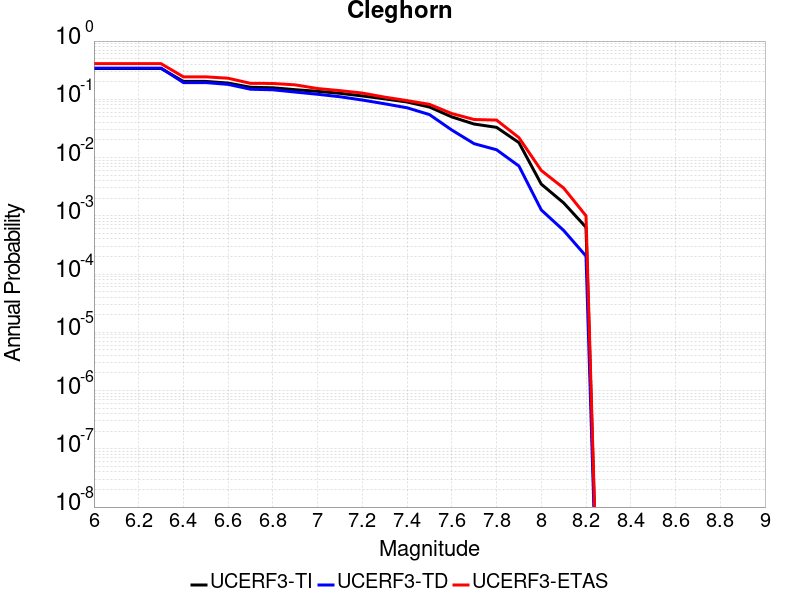

The data file committed next to this chart (first rows):
Magnitude, UCERF3-TI Prob, UCERF3-TD Prob, UCERF3-ETAS Prob
6.0, 0.3387, 0.3435, 0.409
6.1, 0.3387, 0.3435, 0.409
6.2, 0.3387, 0.3435, 0.409
6.3, 0.3387, 0.3435, 0.409
6.4, 0.2028, 0.1937, 0.243
6.5, 0.2028, 0.1937, 0.243
6.6, 0.1901, 0.1803, 0.23
6.7, 0.161, 0.149, 0.188
6.8, 0.1578, 0.1456, 0.187
6.9, 0.1463, 0.1331, 0.177
7.0, 0.1371, 0.122, 0.153
7.1, 0.1267, 0.1106, 0.141
7.2, 0.1142, 0.09716, 0.128
7.3, 0.1018, 0.08375, 0.109
7.4, 0.08991, 0.07157, 0.095
7.5, 0.07375, 0.0547, 0.082
7.6, 0.04987, 0.02968, 0.057
7.7, 0.03759, 0.01729, 0.045
7.8, 0.03302, 0.01362, 0.044
7.9, 0.01807, 0.007163, 0.022
8.0, 0.003499, 0.001262, 0.006
8.1, 0.001668, 5.614037E-4, 0.003
8.2, 6.357902E-4, 2.0331341E-4, 0.001
